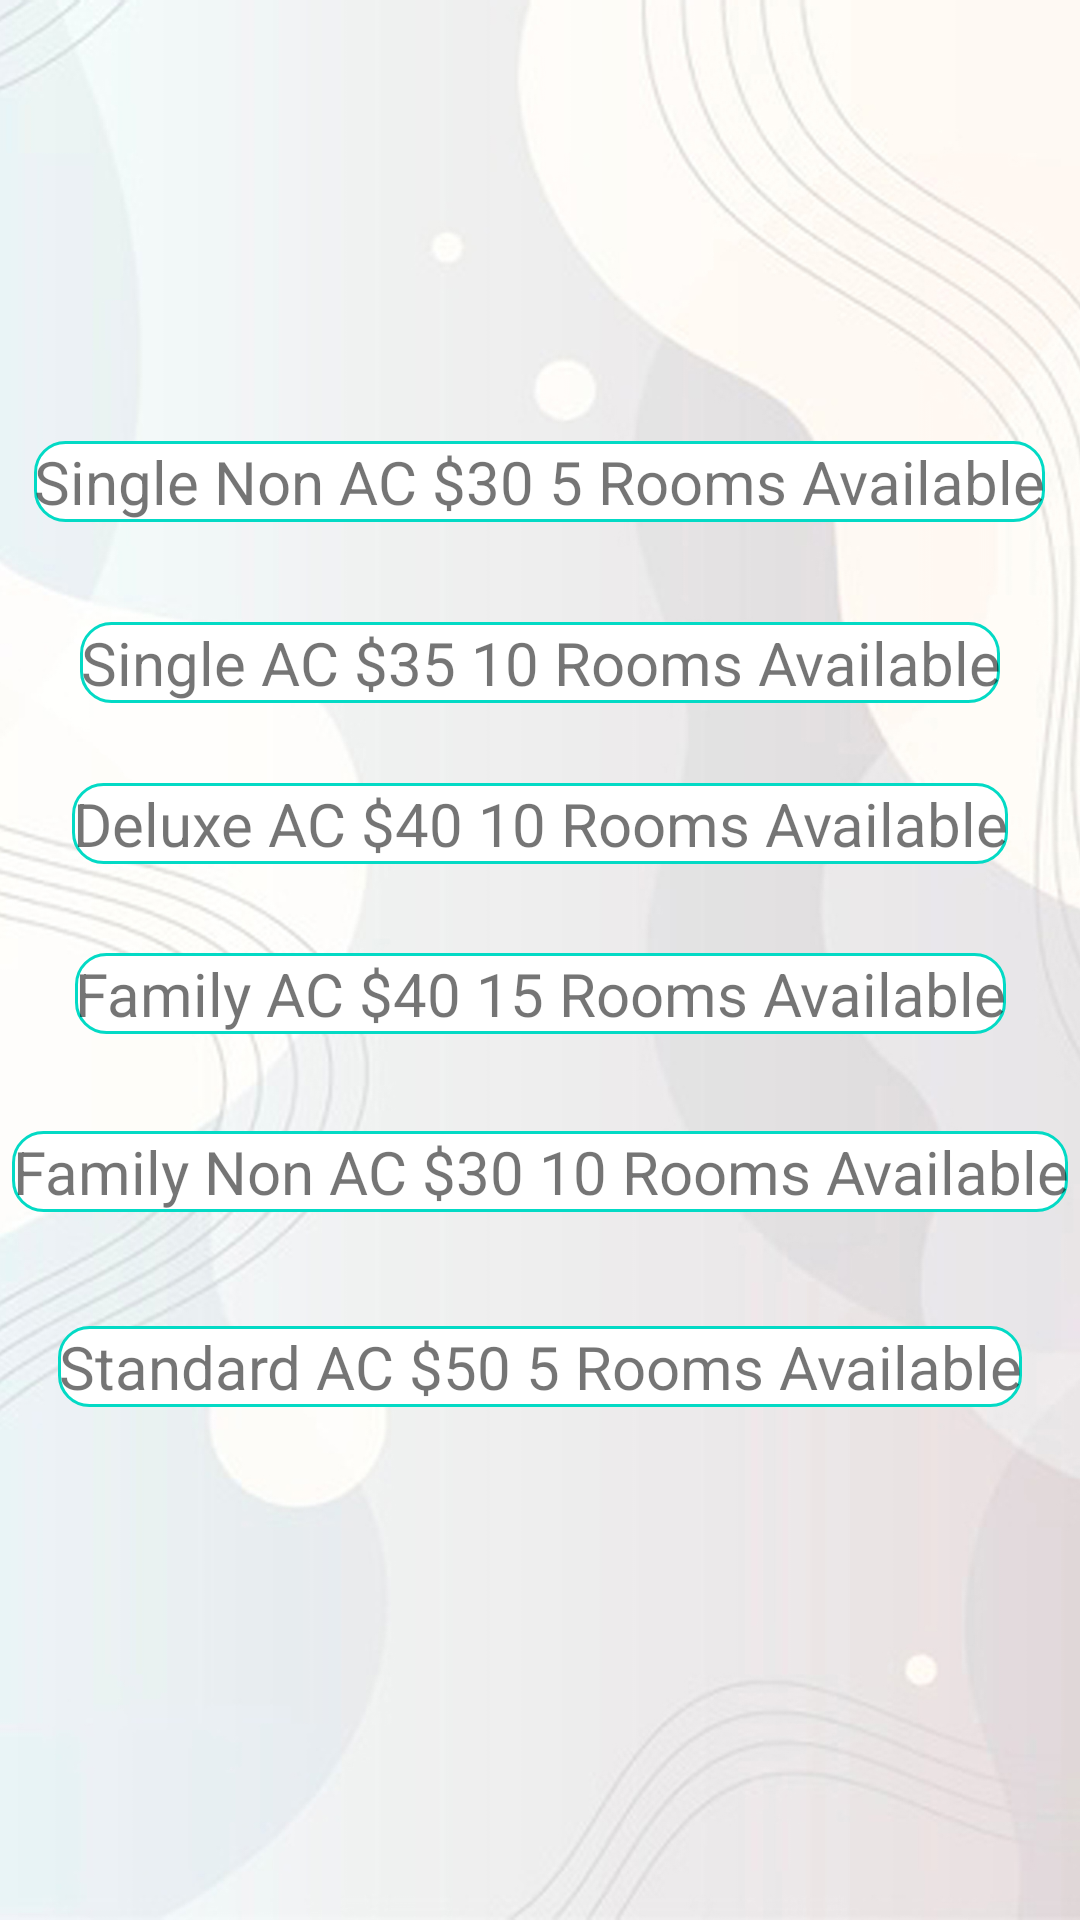

Reconstruct the res/layout file that produces this screen, plus the resources it refers to.
<!-- AndroidManifest.xml: application theme Theme.Mish -->
<!-- res/layout/activity_main7.xml -->
<?xml version="1.0" encoding="utf-8"?>
<androidx.constraintlayout.widget.ConstraintLayout xmlns:android="http://schemas.android.com/apk/res/android"
    xmlns:app="http://schemas.android.com/apk/res-auto"
    xmlns:tools="http://schemas.android.com/tools"
    android:id="@+id/relativeLayout3"
    android:layout_width="match_parent"
    android:layout_height="match_parent"
    android:background="@drawable/background"
    tools:context=".MainActivity7">

    <TextView
        android:id="@+id/textView2"
        android:layout_width="197dp"
        android:layout_height="wrap_content"
        android:layout_marginStart="118dp"
        android:layout_marginTop="63dp"
        android:layout_marginEnd="96dp"
        android:layout_marginBottom="633dp"
        android:gravity="center_horizontal"
        android:text="Room Details"
        android:textAlignment="center"
        android:textColor="#0a205a"
        android:textSize="25dp"
        app:layout_constraintBottom_toBottomOf="parent"
        app:layout_constraintEnd_toEndOf="parent"
        app:layout_constraintHorizontal_bias="0.498"
        app:layout_constraintStart_toStartOf="parent"
        app:layout_constraintTop_toTopOf="parent"
        app:layout_constraintVertical_bias="0.136" />

    <Button
        android:id="@+id/go"
        android:layout_width="wrap_content"
        android:layout_height="wrap_content"
        android:layout_marginStart="165dp"
        android:layout_marginTop="620dp"
        android:layout_marginEnd="158dp"
        android:layout_marginBottom="63dp"
        android:backgroundTint="#2196F3"
        android:text="Go Back"
        app:layout_constraintBottom_toBottomOf="parent"
        app:layout_constraintEnd_toEndOf="parent"
        app:layout_constraintStart_toStartOf="parent"
        app:layout_constraintTop_toTopOf="parent" />

    <TextView
        android:id="@+id/textView3"
        android:layout_width="wrap_content"
        android:layout_height="wrap_content"
        android:text="Single Non AC $30 5 Rooms Available"
        android:background="@drawable/inputr"
        android:textSize="20dp"
        android:gravity="center"
        app:layout_constraintBottom_toBottomOf="parent"
        app:layout_constraintEnd_toEndOf="parent"
        app:layout_constraintHorizontal_bias="0.498"
        app:layout_constraintStart_toStartOf="parent"
        app:layout_constraintTop_toTopOf="parent"
        app:layout_constraintVertical_bias="0.24" />

    <TextView
        android:id="@+id/textView5"
        android:layout_width="wrap_content"
        android:layout_height="wrap_content"
        android:text="Single AC $35 10 Rooms Available"
        android:background="@drawable/inputr"
        android:gravity="center"
        android:textSize="20dp"
        app:layout_constraintBottom_toBottomOf="parent"
        app:layout_constraintEnd_toEndOf="parent"
        app:layout_constraintHorizontal_bias="0.498"
        app:layout_constraintStart_toStartOf="parent"
        app:layout_constraintTop_toTopOf="parent"
        app:layout_constraintVertical_bias="0.338" />

    <TextView
        android:id="@+id/textView8"
        android:layout_width="wrap_content"
        android:layout_height="wrap_content"
        android:text="Deluxe AC $40 10 Rooms Available"
        android:background="@drawable/inputr"
        android:gravity="center"
        android:textSize="20dp"
        app:layout_constraintBottom_toBottomOf="parent"
        app:layout_constraintEnd_toEndOf="parent"
        app:layout_constraintHorizontal_bias="0.501"
        app:layout_constraintStart_toStartOf="parent"
        app:layout_constraintTop_toTopOf="parent"
        app:layout_constraintVertical_bias="0.426" />

    <TextView
        android:id="@+id/textView9"
        android:layout_width="wrap_content"
        android:layout_height="wrap_content"
        android:text="Family AC $40 15 Rooms Available"
        android:background="@drawable/inputr"
        android:gravity="center"
        android:textSize="20dp"
        app:layout_constraintBottom_toBottomOf="parent"
        app:layout_constraintEnd_toEndOf="parent"
        app:layout_constraintHorizontal_bias="0.501"
        app:layout_constraintStart_toStartOf="parent"
        app:layout_constraintTop_toTopOf="parent"
        app:layout_constraintVertical_bias="0.518" />

    <TextView
        android:id="@+id/textView11"
        android:layout_width="wrap_content"
        android:layout_height="wrap_content"
        android:text="Family Non AC $30 10 Rooms Available"
        android:background="@drawable/inputr"
        android:gravity="center"
        android:textSize="20dp"
        app:layout_constraintBottom_toBottomOf="parent"
        app:layout_constraintEnd_toEndOf="parent"
        app:layout_constraintHorizontal_bias="0.501"
        app:layout_constraintStart_toStartOf="parent"
        app:layout_constraintTop_toTopOf="parent"
        app:layout_constraintVertical_bias="0.615" />

    <TextView
        android:id="@+id/textView12"
        android:layout_width="wrap_content"
        android:layout_height="wrap_content"
        android:text="Standard AC $50 5 Rooms Available"
        android:background="@drawable/inputr"
        android:gravity="center"
        android:textSize="20dp"
        app:layout_constraintBottom_toBottomOf="parent"
        app:layout_constraintEnd_toEndOf="parent"
        app:layout_constraintHorizontal_bias="0.498"
        app:layout_constraintStart_toStartOf="parent"
        app:layout_constraintTop_toTopOf="parent"
        app:layout_constraintVertical_bias="0.721" />
</androidx.constraintlayout.widget.ConstraintLayout>
<!-- resources referenced by this layout -->
<resources>
  <!-- drawable background: jpg bitmap (drawable-v24, 604116 bytes) -->
  <!-- drawable inputr (drawable) -->
  <?xml version="1.0" encoding="utf-8"?>
  <selector xmlns:android="http://schemas.android.com/apk/res/android">
  
          <item android:state_enabled="true" android:state_focused="true">
              <shape android:shape="rectangle">
                  <solid android:color="@android:color/white"/>
                  <corners android:radius="10dp"/>
                  <stroke android:color="@color/black" android:width="1dp"/>
  
              </shape>
          </item>
  
          <item android:state_enabled="true">
              <shape android:shape="rectangle">
                  <solid android:color="@android:color/white"/>
                  <corners android:radius="10dp"/>
                  <stroke android:color="@color/teal_200" android:width="1dp"/>
  
              </shape>
          </item>
  </selector>
  <style name="Theme.Mish" parent="Theme.MaterialComponents.DayNight.DarkActionBar">
          
          <item name="colorPrimary">@color/purple_500</item>
          <item name="colorPrimaryVariant">@color/purple_700</item>
          <item name="colorOnPrimary">@color/white</item>
          
          <item name="colorSecondary">@color/teal_200</item>
          <item name="colorSecondaryVariant">@color/teal_700</item>
          <item name="colorOnSecondary">@color/black</item>
          
          <item name="android:statusBarColor" tools:targetApi="l">?attr/colorPrimaryVariant</item>
          
      </style>
  <color name="black">#FF000000</color>
  <color name="teal_200">#FF03DAC5</color>
  <color name="purple_500">#FF6200EE</color>
  <color name="purple_700">#FF3700B3</color>
  <color name="white">#FFFFFFFF</color>
  <color name="teal_700">#FF018786</color>
</resources>
